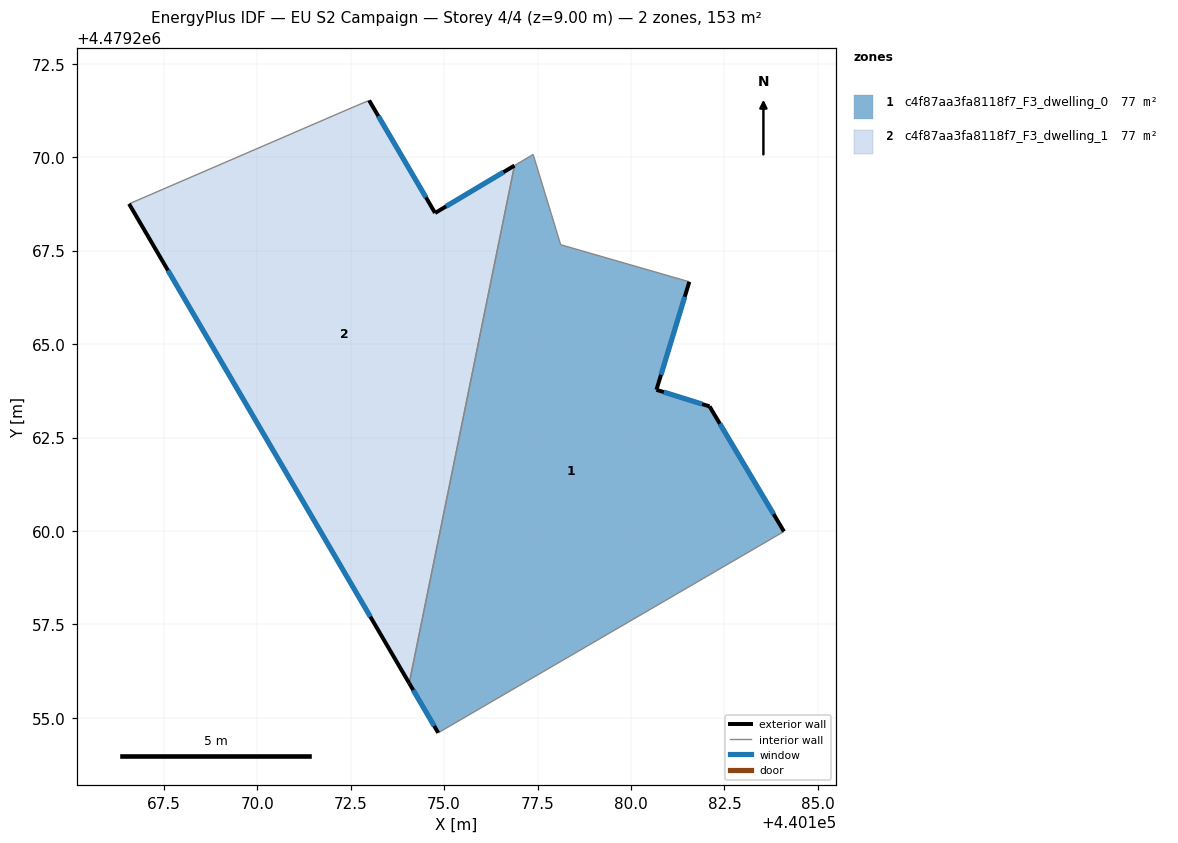
=== STOREY PLAN SPEC (per zone: floor XY polygon, exterior-wall plan segments, windows/doors) ===
zone 1: c4f87aa3fa8118f7_F3_dwelling_0  (76.7 m²)
  floor: (440184.09, 4479259.99) (440182.10, 4479263.33) (440180.68, 4479263.78) (440181.56, 4479266.67) (440178.12, 4479267.66) (440177.38, 4479270.08) (440176.88, 4479269.78) (440174.07, 4479255.93) (440174.84, 4479254.60)
  exterior wall: (440181.56, 4479266.67) – (440180.68, 4479263.78)  [3.0 m]
    window: (440181.44, 4479266.27) – (440180.80, 4479264.18)  [4.7 m²]
  exterior wall: (440180.68, 4479263.78) – (440182.10, 4479263.33)  [1.5 m]
    window: (440180.88, 4479263.72) – (440181.90, 4479263.40)  [2.3 m²]
  exterior wall: (440182.10, 4479263.33) – (440184.09, 4479259.99)  [3.9 m]
    window: (440182.38, 4479262.87) – (440183.82, 4479260.45)  [6.1 m²]
  exterior wall: (440174.84, 4479254.60) – (440174.07, 4479255.93)  [1.5 m]
    window: (440174.73, 4479254.78) – (440174.17, 4479255.74)  [2.4 m²]
  interior walls: 5
zone 2: c4f87aa3fa8118f7_F3_dwelling_1  (76.7 m²)
  floor: (440174.07, 4479255.93) (440176.88, 4479269.78) (440174.76, 4479268.51) (440172.99, 4479271.52) (440172.65, 4479271.38) (440166.57, 4479268.75)
  exterior wall: (440174.07, 4479255.93) – (440166.57, 4479268.75)  [14.9 m]
    window: (440173.03, 4479257.71) – (440167.61, 4479266.97)  [23.3 m²]
  exterior wall: (440172.99, 4479271.52) – (440174.76, 4479268.51)  [3.5 m]
    window: (440173.24, 4479271.10) – (440174.51, 4479268.93)  [5.5 m²]
  exterior wall: (440174.76, 4479268.51) – (440176.88, 4479269.78)  [2.5 m]
    window: (440175.05, 4479268.69) – (440176.59, 4479269.60)  [3.9 m²]
  interior walls: 3

=== DERIVED (storey summary) ===
Building: EU S2 Campaign
Storey: 4 of 4  (floor level z = 9.00 m)
Storey gross floor area: 153.3 m²
Zones on this storey: 2
  - c4f87aa3fa8118f7_F3_dwelling_0: floor 76.7 m²; exterior wall 9.9 m (29.8 m²); 4 window(s) 15.6 m²; WWR 52.2%
  - c4f87aa3fa8118f7_F3_dwelling_1: floor 76.7 m²; exterior wall 20.8 m (62.5 m²); 3 window(s) 32.6 m²; WWR 52.2%
Zone adjacency (shared interzone walls):
  - c4f87aa3fa8118f7_F3_dwelling_0 ↔ c4f87aa3fa8118f7_F3_dwelling_1